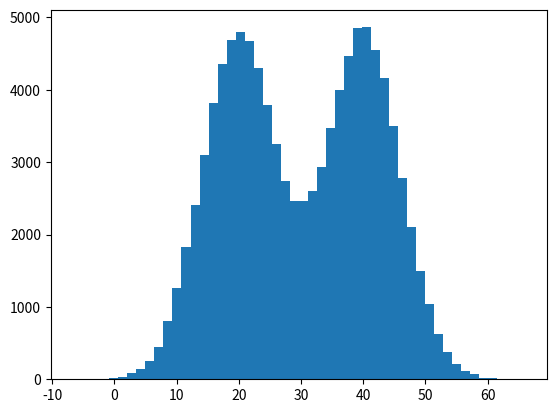

This figure's Python source:

import math
import copy
import numpy as np
import matplotlib.pyplot as plt

isdebug = False

# 指定k个高斯分布参数，这里指定k=2。注意2个高斯分布具有相同均方差Sigma，分别为Mu1,Mu2。
def init_data(Sigma,Mu1,Mu2,k,N):
    global X
    global Mu
    global Expectations
    X = np.zeros((1,N))
    Mu = np.random.random(2)
    Expectations = np.zeros((N,k))
    for i in range(0,N):
        if np.random.random(1) > 0.5:
            X[0,i] = np.random.normal()*Sigma + Mu1
        else:
            X[0,i] = np.random.normal()*Sigma + Mu2
    if isdebug:
        print ("***********")
        print (u"初始观测数据X：")
        print (X)
# EM算法：步骤1，计算E[zij]
def e_step(Sigma,k,N):
    global Expectations
    global Mu
    global X
    for i in range(0,N):
        Denom = 0
        for j in range(0,k):
            Denom += math.exp((-1/(2*(float(Sigma**2))))*(float(X[0,i]-Mu[j]))**2)
        for j in range(0,k):
            Numer = math.exp((-1/(2*(float(Sigma**2))))*(float(X[0,i]-Mu[j]))**2)
            Expectations[i,j] = Numer / Denom
    if isdebug:
        print ("***********")
        print (u"隐藏变量E（Z）：")
        print (Expectations)
# EM算法：步骤2，求最大化E[zij]的参数Mu
def m_step(k,N):
    global Expectations
    global X
    for j in range(0,k):
        Numer = 0
        Denom = 0
        for i in range(0,N):
            Numer += Expectations[i,j]*X[0,i]
            Denom +=Expectations[i,j]
        Mu[j] = Numer / Denom
# 算法迭代iter_num次，或达到精度Epsilon停止迭代
def run(Sigma,Mu1,Mu2,k,N,iter_num,Epsilon):
    init_data(Sigma,Mu1,Mu2,k,N)
    print ("初始<Mu1,Mu2>:", Mu)
    for i in range(iter_num):
        Old_Mu = copy.deepcopy(Mu)
        e_step(Sigma,k,N)
        m_step(k,N)
        print (i,Mu)
        if sum(abs(Mu-Old_Mu)) < Epsilon:
            break
if __name__ == '__main__':
   run(6,40,20,2,100000,100000,0.0001)
   plt.hist(X[0,:],50)
   plt.show()
